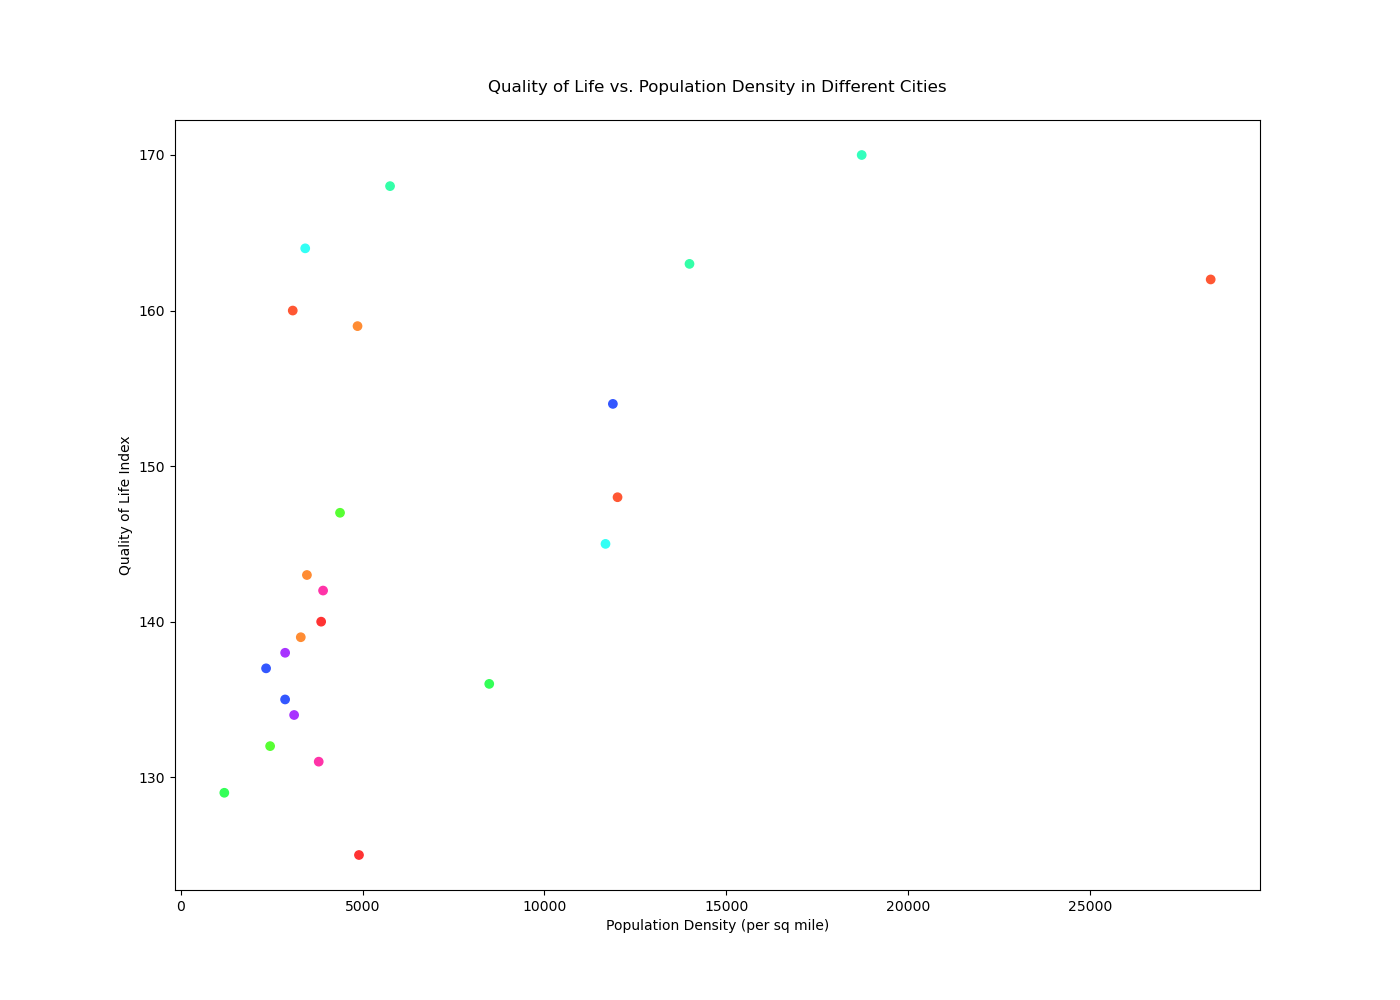

Values plotted in this chart, from the file beside it:
City, Population Density, Quality of Life Index
New York, 28317, 162
Los Angeles, 8484, 136
Chicago, 11883, 154
Houston, 3796, 131
Phoenix, 3120, 134
Philadelphia, 11680, 145
San Antonio, 3303, 139
San Diego, 4382, 147
Dallas, 3863, 140
San Jose, 5757, 168
Austin, 3082, 160
Jacksonville, 1201, 129
Fort Worth, 2872, 135
Columbus, 3916, 142
Charlotte, 2873, 138
Seattle, 3425, 164
Denver, 4863, 159
El Paso, 2460, 132
Detroit, 4903, 125
Boston, 13989, 163
San Francisco, 18723, 170
Miami, 12011, 148
Orlando, 2349, 137
Atlanta, 3472, 143
